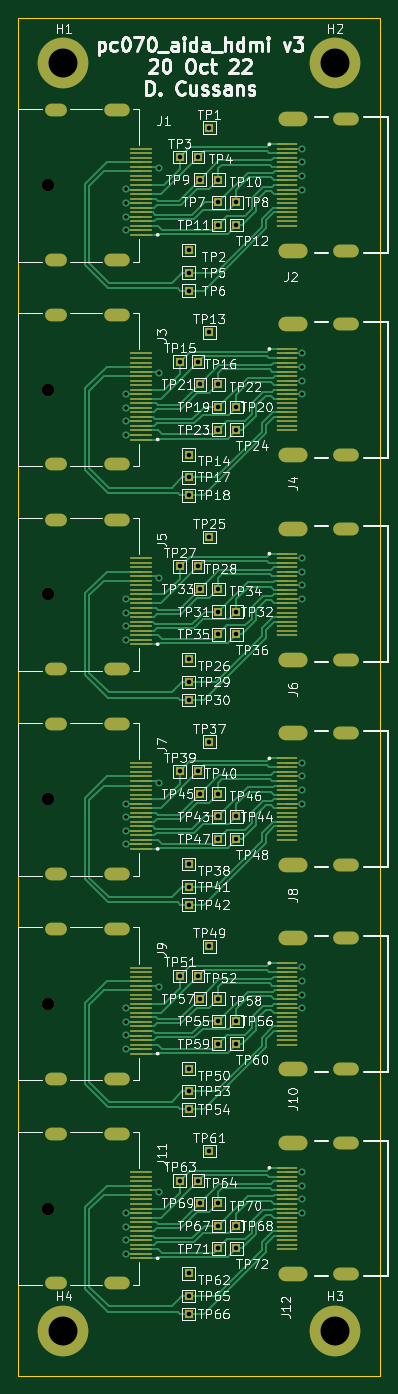
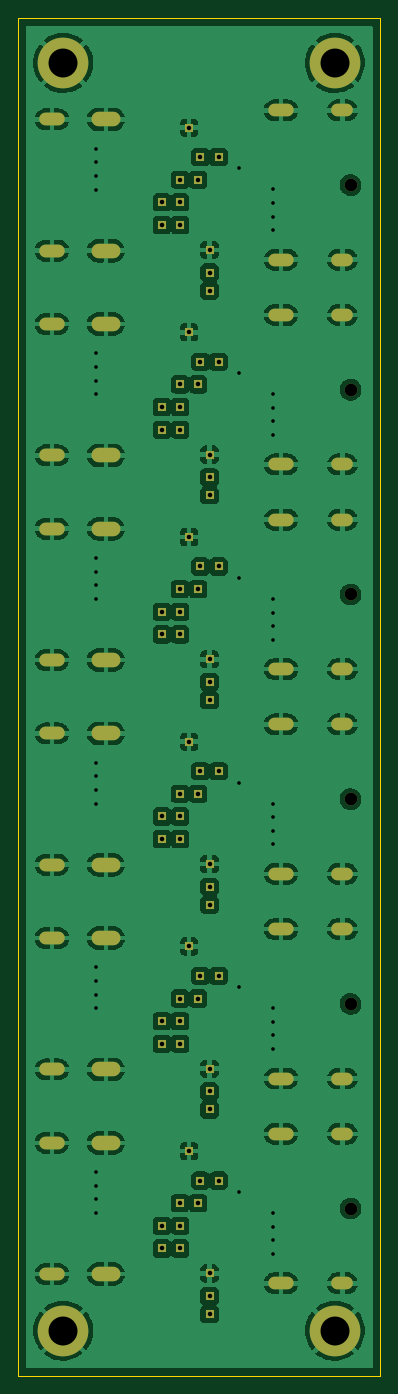
Circuit board: 13 layer files. Board 40.0 x 150.0 mm.
- bottom_copper: pc070_aida_hdmi_dp-B_Cu.gbr (260886 bytes)
- bottom_mask: pc070_aida_hdmi_dp-B_Mask.gbr (5898 bytes)
- paste: pc070_aida_hdmi_dp-B_Paste.gbr (475 bytes)
- bottom_silk: pc070_aida_hdmi_dp-B_Silkscreen.gbr (476 bytes)
- outline: pc070_aida_hdmi_dp-Edge_Cuts.gbr (705 bytes)
- top_copper: pc070_aida_hdmi_dp-F_Cu.gbr (66962 bytes)
- top_mask: pc070_aida_hdmi_dp-F_Mask.gbr (11783 bytes)
- paste: pc070_aida_hdmi_dp-F_Paste.gbr (6542 bytes)
- top_silk: pc070_aida_hdmi_dp-F_Silkscreen.gbr (112239 bytes)
- inner_copper: pc070_aida_hdmi_dp-In1_Cu.gbr (327762 bytes)
- inner_copper: pc070_aida_hdmi_dp-In2_Cu.gbr (327762 bytes)
- drill: pc070_aida_hdmi_dp-NPTH.drl (448 bytes)
- drill: pc070_aida_hdmi_dp-PTH.drl (4954 bytes)

=== bottom_copper: pc070_aida_hdmi_dp-B_Cu.gbr (260886 bytes, source omitted) ===
=== bottom_mask: pc070_aida_hdmi_dp-B_Mask.gbr (5898 bytes, source omitted) ===
=== paste: pc070_aida_hdmi_dp-B_Paste.gbr ===
%TF.GenerationSoftware,KiCad,Pcbnew,6.0.7-1.fc36*%
%TF.CreationDate,2022-07-28T15:58:56+01:00*%
%TF.ProjectId,pc070_aida_hdmi_dp,70633037-305f-4616-9964-615f68646d69,rev?*%
%TF.SameCoordinates,Original*%
%TF.FileFunction,Paste,Bot*%
%TF.FilePolarity,Positive*%
%FSLAX46Y46*%
G04 Gerber Fmt 4.6, Leading zero omitted, Abs format (unit mm)*
G04 Created by KiCad (PCBNEW 6.0.7-1.fc36) date 2022-07-28 15:58:56*
%MOMM*%
%LPD*%
G01*
G04 APERTURE LIST*
G04 APERTURE END LIST*
M02*

=== bottom_silk: pc070_aida_hdmi_dp-B_Silkscreen.gbr ===
%TF.GenerationSoftware,KiCad,Pcbnew,6.0.7-1.fc36*%
%TF.CreationDate,2022-07-28T15:58:56+01:00*%
%TF.ProjectId,pc070_aida_hdmi_dp,70633037-305f-4616-9964-615f68646d69,rev?*%
%TF.SameCoordinates,Original*%
%TF.FileFunction,Legend,Bot*%
%TF.FilePolarity,Positive*%
%FSLAX46Y46*%
G04 Gerber Fmt 4.6, Leading zero omitted, Abs format (unit mm)*
G04 Created by KiCad (PCBNEW 6.0.7-1.fc36) date 2022-07-28 15:58:56*
%MOMM*%
%LPD*%
G01*
G04 APERTURE LIST*
G04 APERTURE END LIST*
M02*

=== outline: pc070_aida_hdmi_dp-Edge_Cuts.gbr ===
%TF.GenerationSoftware,KiCad,Pcbnew,6.0.8-2.fc36*%
%TF.CreationDate,2022-10-20T17:48:42+01:00*%
%TF.ProjectId,pc070_aida_hdmi_dp,70633037-305f-4616-9964-615f68646d69,rev?*%
%TF.SameCoordinates,Original*%
%TF.FileFunction,Profile,NP*%
%FSLAX46Y46*%
G04 Gerber Fmt 4.6, Leading zero omitted, Abs format (unit mm)*
G04 Created by KiCad (PCBNEW 6.0.8-2.fc36) date 2022-10-20 17:48:42*
%MOMM*%
%LPD*%
G01*
G04 APERTURE LIST*
%TA.AperFunction,Profile*%
%ADD10C,0.100000*%
%TD*%
G04 APERTURE END LIST*
D10*
X110000000Y-190000000D02*
X70000000Y-190000000D01*
X110000000Y-40000000D02*
X110000000Y-190000000D01*
X70000000Y-40000000D02*
X110000000Y-40000000D01*
X70000000Y-190000000D02*
X70000000Y-40000000D01*
M02*

=== top_copper: pc070_aida_hdmi_dp-F_Cu.gbr (66962 bytes, source omitted) ===
=== top_mask: pc070_aida_hdmi_dp-F_Mask.gbr (11783 bytes, source omitted) ===
=== paste: pc070_aida_hdmi_dp-F_Paste.gbr ===
%TF.GenerationSoftware,KiCad,Pcbnew,6.0.8-2.fc36*%
%TF.CreationDate,2022-10-20T17:48:41+01:00*%
%TF.ProjectId,pc070_aida_hdmi_dp,70633037-305f-4616-9964-615f68646d69,rev?*%
%TF.SameCoordinates,Original*%
%TF.FileFunction,Paste,Top*%
%TF.FilePolarity,Positive*%
%FSLAX46Y46*%
G04 Gerber Fmt 4.6, Leading zero omitted, Abs format (unit mm)*
G04 Created by KiCad (PCBNEW 6.0.8-2.fc36) date 2022-10-20 17:48:41*
%MOMM*%
%LPD*%
G01*
G04 APERTURE LIST*
%ADD10R,2.400000X0.280000*%
%ADD11R,2.350000X0.280000*%
G04 APERTURE END LIST*
D10*
%TO.C,J1*%
X83560000Y-54485000D03*
X83560000Y-54985000D03*
X83560000Y-55485000D03*
X83560000Y-55985000D03*
X83560000Y-56485000D03*
X83560000Y-56985000D03*
X83560000Y-57485000D03*
X83560000Y-57985000D03*
X83560000Y-58485000D03*
X83560000Y-58985000D03*
X83560000Y-59485000D03*
X83560000Y-59985000D03*
X83560000Y-60485000D03*
X83560000Y-60985000D03*
X83560000Y-61485000D03*
X83560000Y-61985000D03*
X83560000Y-62485000D03*
X83560000Y-62985000D03*
X83560000Y-63485000D03*
X83560000Y-63985000D03*
%TD*%
D11*
%TO.C,J6*%
X99675000Y-99197000D03*
X99675000Y-99697000D03*
X99675000Y-100197000D03*
X99675000Y-100697000D03*
X99675000Y-101197000D03*
X99675000Y-101697000D03*
X99675000Y-102197000D03*
X99675000Y-102697000D03*
X99675000Y-103197000D03*
X99675000Y-103697000D03*
X99675000Y-104197000D03*
X99675000Y-104697000D03*
X99675000Y-105197000D03*
X99675000Y-105697000D03*
X99675000Y-106197000D03*
X99675000Y-106697000D03*
X99675000Y-107197000D03*
X99675000Y-107697000D03*
X99675000Y-108197000D03*
%TD*%
%TO.C,J8*%
X99675000Y-121803000D03*
X99675000Y-122303000D03*
X99675000Y-122803000D03*
X99675000Y-123303000D03*
X99675000Y-123803000D03*
X99675000Y-124303000D03*
X99675000Y-124803000D03*
X99675000Y-125303000D03*
X99675000Y-125803000D03*
X99675000Y-126303000D03*
X99675000Y-126803000D03*
X99675000Y-127303000D03*
X99675000Y-127803000D03*
X99675000Y-128303000D03*
X99675000Y-128803000D03*
X99675000Y-129303000D03*
X99675000Y-129803000D03*
X99675000Y-130303000D03*
X99675000Y-130803000D03*
%TD*%
D10*
%TO.C,J7*%
X83560000Y-131803000D03*
X83560000Y-131303000D03*
X83560000Y-130803000D03*
X83560000Y-130303000D03*
X83560000Y-129803000D03*
X83560000Y-129303000D03*
X83560000Y-128803000D03*
X83560000Y-128303000D03*
X83560000Y-127803000D03*
X83560000Y-127303000D03*
X83560000Y-126803000D03*
X83560000Y-126303000D03*
X83560000Y-125803000D03*
X83560000Y-125303000D03*
X83560000Y-124803000D03*
X83560000Y-124303000D03*
X83560000Y-123803000D03*
X83560000Y-123303000D03*
X83560000Y-122803000D03*
X83560000Y-122303000D03*
%TD*%
D11*
%TO.C,J2*%
X99675000Y-53985000D03*
X99675000Y-54485000D03*
X99675000Y-54985000D03*
X99675000Y-55485000D03*
X99675000Y-55985000D03*
X99675000Y-56485000D03*
X99675000Y-56985000D03*
X99675000Y-57485000D03*
X99675000Y-57985000D03*
X99675000Y-58485000D03*
X99675000Y-58985000D03*
X99675000Y-59485000D03*
X99675000Y-59985000D03*
X99675000Y-60485000D03*
X99675000Y-60985000D03*
X99675000Y-61485000D03*
X99675000Y-61985000D03*
X99675000Y-62485000D03*
X99675000Y-62985000D03*
%TD*%
D10*
%TO.C,J9*%
X83560000Y-154409000D03*
X83560000Y-153909000D03*
X83560000Y-153409000D03*
X83560000Y-152909000D03*
X83560000Y-152409000D03*
X83560000Y-151909000D03*
X83560000Y-151409000D03*
X83560000Y-150909000D03*
X83560000Y-150409000D03*
X83560000Y-149909000D03*
X83560000Y-149409000D03*
X83560000Y-148909000D03*
X83560000Y-148409000D03*
X83560000Y-147909000D03*
X83560000Y-147409000D03*
X83560000Y-146909000D03*
X83560000Y-146409000D03*
X83560000Y-145909000D03*
X83560000Y-145409000D03*
X83560000Y-144909000D03*
%TD*%
D11*
%TO.C,J4*%
X99675000Y-76591000D03*
X99675000Y-77091000D03*
X99675000Y-77591000D03*
X99675000Y-78091000D03*
X99675000Y-78591000D03*
X99675000Y-79091000D03*
X99675000Y-79591000D03*
X99675000Y-80091000D03*
X99675000Y-80591000D03*
X99675000Y-81091000D03*
X99675000Y-81591000D03*
X99675000Y-82091000D03*
X99675000Y-82591000D03*
X99675000Y-83091000D03*
X99675000Y-83591000D03*
X99675000Y-84091000D03*
X99675000Y-84591000D03*
X99675000Y-85091000D03*
X99675000Y-85591000D03*
%TD*%
%TO.C,J10*%
X99675000Y-144409000D03*
X99675000Y-144909000D03*
X99675000Y-145409000D03*
X99675000Y-145909000D03*
X99675000Y-146409000D03*
X99675000Y-146909000D03*
X99675000Y-147409000D03*
X99675000Y-147909000D03*
X99675000Y-148409000D03*
X99675000Y-148909000D03*
X99675000Y-149409000D03*
X99675000Y-149909000D03*
X99675000Y-150409000D03*
X99675000Y-150909000D03*
X99675000Y-151409000D03*
X99675000Y-151909000D03*
X99675000Y-152409000D03*
X99675000Y-152909000D03*
X99675000Y-153409000D03*
%TD*%
%TO.C,J12*%
X99675000Y-167015000D03*
X99675000Y-167515000D03*
X99675000Y-168015000D03*
X99675000Y-168515000D03*
X99675000Y-169015000D03*
X99675000Y-169515000D03*
X99675000Y-170015000D03*
X99675000Y-170515000D03*
X99675000Y-171015000D03*
X99675000Y-171515000D03*
X99675000Y-172015000D03*
X99675000Y-172515000D03*
X99675000Y-173015000D03*
X99675000Y-173515000D03*
X99675000Y-174015000D03*
X99675000Y-174515000D03*
X99675000Y-175015000D03*
X99675000Y-175515000D03*
X99675000Y-176015000D03*
%TD*%
D10*
%TO.C,J3*%
X83560000Y-86591000D03*
X83560000Y-86091000D03*
X83560000Y-85591000D03*
X83560000Y-85091000D03*
X83560000Y-84591000D03*
X83560000Y-84091000D03*
X83560000Y-83591000D03*
X83560000Y-83091000D03*
X83560000Y-82591000D03*
X83560000Y-82091000D03*
X83560000Y-81591000D03*
X83560000Y-81091000D03*
X83560000Y-80591000D03*
X83560000Y-80091000D03*
X83560000Y-79591000D03*
X83560000Y-79091000D03*
X83560000Y-78591000D03*
X83560000Y-78091000D03*
X83560000Y-77591000D03*
X83560000Y-77091000D03*
%TD*%
%TO.C,J5*%
X83560000Y-109197000D03*
X83560000Y-108697000D03*
X83560000Y-108197000D03*
X83560000Y-107697000D03*
X83560000Y-107197000D03*
X83560000Y-106697000D03*
X83560000Y-106197000D03*
X83560000Y-105697000D03*
X83560000Y-105197000D03*
X83560000Y-104697000D03*
X83560000Y-104197000D03*
X83560000Y-103697000D03*
X83560000Y-103197000D03*
X83560000Y-102697000D03*
X83560000Y-102197000D03*
X83560000Y-101697000D03*
X83560000Y-101197000D03*
X83560000Y-100697000D03*
X83560000Y-100197000D03*
X83560000Y-99697000D03*
%TD*%
%TO.C,J11*%
X83560000Y-177015000D03*
X83560000Y-176515000D03*
X83560000Y-176015000D03*
X83560000Y-175515000D03*
X83560000Y-175015000D03*
X83560000Y-174515000D03*
X83560000Y-174015000D03*
X83560000Y-173515000D03*
X83560000Y-173015000D03*
X83560000Y-172515000D03*
X83560000Y-172015000D03*
X83560000Y-171515000D03*
X83560000Y-171015000D03*
X83560000Y-170515000D03*
X83560000Y-170015000D03*
X83560000Y-169515000D03*
X83560000Y-169015000D03*
X83560000Y-168515000D03*
X83560000Y-168015000D03*
X83560000Y-167515000D03*
%TD*%
M02*

=== top_silk: pc070_aida_hdmi_dp-F_Silkscreen.gbr (112239 bytes, source omitted) ===
=== inner_copper: pc070_aida_hdmi_dp-In1_Cu.gbr (327762 bytes, source omitted) ===
=== inner_copper: pc070_aida_hdmi_dp-In2_Cu.gbr (327762 bytes, source omitted) ===
=== drill: pc070_aida_hdmi_dp-NPTH.drl ===
M48
; DRILL file {KiCad 6.0.8-2.fc36} date Thu 20 Oct 2022 17:48:18 BST
; FORMAT={-:-/ absolute / metric / decimal}
; #@! TF.CreationDate,2022-10-20T17:48:18+01:00
; #@! TF.GenerationSoftware,Kicad,Pcbnew,6.0.8-2.fc36
; #@! TF.FileFunction,NonPlated,1,2,NPTH
FMAT,2
METRIC
; #@! TA.AperFunction,NonPlated,NPTH,ComponentDrill
T1C1.400
%
G90
G05
T1
X73.28Y-58.485
X73.28Y-81.091
X73.28Y-103.697
X73.28Y-126.303
X73.28Y-148.909
X73.28Y-171.515
T0
M30

=== drill: pc070_aida_hdmi_dp-PTH.drl ===
M48
; DRILL file {KiCad 6.0.8-2.fc36} date Thu 20 Oct 2022 17:48:18 BST
; FORMAT={-:-/ absolute / metric / decimal}
; #@! TF.CreationDate,2022-10-20T17:48:18+01:00
; #@! TF.GenerationSoftware,Kicad,Pcbnew,6.0.8-2.fc36
; #@! TF.FileFunction,Plated,1,2,PTH
FMAT,2
METRIC
; #@! TA.AperFunction,Plated,PTH,ViaDrill
T1C0.400
; #@! TA.AperFunction,Plated,PTH,ComponentDrill
T2C0.500
; #@! TA.AperFunction,Plated,PTH,ComponentDrill
T3C0.800
; #@! TA.AperFunction,Plated,PTH,ComponentDrill
T4C0.900
; #@! TA.AperFunction,Plated,PTH,ComponentDrill
T5C3.200
%
G90
G05
T1
X81.864Y-60.509
X81.864Y-83.115
X81.864Y-105.721
X81.864Y-128.327
X81.864Y-150.933
X81.864Y-173.539
X81.87Y-61.971
X81.87Y-84.577
X81.87Y-107.183
X81.87Y-129.789
X81.87Y-152.395
X81.87Y-175.001
X81.873Y-58.975
X81.873Y-81.581
X81.873Y-104.187
X81.873Y-126.793
X81.873Y-149.399
X81.873Y-172.005
X81.878Y-63.482
X81.878Y-86.088
X81.878Y-108.694
X81.878Y-131.3
X81.878Y-153.906
X81.878Y-176.512
X85.6Y-56.65
X85.6Y-79.256
X85.6Y-101.862
X85.6Y-124.468
X85.6Y-147.074
X85.6Y-169.68
X101.333Y-58.99
X101.333Y-81.596
X101.333Y-104.202
X101.333Y-126.808
X101.333Y-149.414
X101.333Y-172.02
X101.335Y-57.478
X101.335Y-80.084
X101.335Y-102.69
X101.335Y-125.296
X101.335Y-147.902
X101.335Y-170.508
X101.341Y-55.969
X101.341Y-78.575
X101.341Y-101.181
X101.341Y-123.787
X101.341Y-146.393
X101.341Y-168.999
X101.343Y-54.466
X101.343Y-77.072
X101.343Y-99.678
X101.343Y-122.284
X101.343Y-144.89
X101.343Y-167.496
T2
X87.85Y-55.4
X87.85Y-78.006
X87.85Y-100.612
X87.85Y-123.218
X87.85Y-145.824
X87.85Y-168.43
X88.85Y-65.65
X88.85Y-68.15
X88.85Y-70.15
X88.85Y-88.256
X88.85Y-90.756
X88.85Y-92.756
X88.85Y-110.862
X88.85Y-113.362
X88.85Y-115.362
X88.85Y-133.468
X88.85Y-135.968
X88.85Y-137.968
X88.85Y-156.074
X88.85Y-158.574
X88.85Y-160.574
X88.85Y-178.68
X88.85Y-181.18
X88.85Y-183.18
X89.85Y-55.4
X89.85Y-78.006
X89.85Y-100.612
X89.85Y-123.218
X89.85Y-145.824
X89.85Y-168.43
X90.1Y-57.9
X90.1Y-80.506
X90.1Y-103.112
X90.1Y-125.718
X90.1Y-148.324
X90.1Y-170.93
X91.1Y-52.15
X91.1Y-74.756
X91.1Y-97.362
X91.1Y-119.968
X91.1Y-142.574
X91.1Y-165.18
X92.1Y-57.9
X92.1Y-60.4
X92.1Y-62.9
X92.1Y-80.506
X92.1Y-83.006
X92.1Y-85.506
X92.1Y-103.112
X92.1Y-105.612
X92.1Y-108.112
X92.1Y-125.718
X92.1Y-128.218
X92.1Y-130.718
X92.1Y-148.324
X92.1Y-150.824
X92.1Y-153.324
X92.1Y-170.93
X92.1Y-173.43
X92.1Y-175.93
X94.1Y-60.4
X94.1Y-62.9
X94.1Y-83.006
X94.1Y-85.506
X94.1Y-105.612
X94.1Y-108.112
X94.1Y-128.218
X94.1Y-130.718
X94.1Y-150.824
X94.1Y-153.324
X94.1Y-173.43
X94.1Y-175.93
T5
X75.0Y-45.0
X75.0Y-185.0
X105.0Y-45.0
X105.0Y-185.0
T3
G00X74.63Y-50.235
M15
G01X73.73Y-50.235
M16
G05
G00X74.63Y-66.735
M15
G01X73.73Y-66.735
M16
G05
G00X74.63Y-72.841
M15
G01X73.73Y-72.841
M16
G05
G00X74.63Y-89.341
M15
G01X73.73Y-89.341
M16
G05
G00X74.63Y-95.447
M15
G01X73.73Y-95.447
M16
G05
G00X74.63Y-111.947
M15
G01X73.73Y-111.947
M16
G05
G00X74.63Y-118.053
M15
G01X73.73Y-118.053
M16
G05
G00X74.63Y-134.553
M15
G01X73.73Y-134.553
M16
G05
G00X74.63Y-140.659
M15
G01X73.73Y-140.659
M16
G05
G00X74.63Y-157.159
M15
G01X73.73Y-157.159
M16
G05
G00X74.63Y-163.265
M15
G01X73.73Y-163.265
M16
G05
G00X74.63Y-179.765
M15
G01X73.73Y-179.765
M16
G05
G00X81.66Y-50.235
M15
G01X80.26Y-50.235
M16
G05
G00X81.66Y-66.735
M15
G01X80.26Y-66.735
M16
G05
G00X81.66Y-72.841
M15
G01X80.26Y-72.841
M16
G05
G00X81.66Y-89.341
M15
G01X80.26Y-89.341
M16
G05
G00X81.66Y-95.447
M15
G01X80.26Y-95.447
M16
G05
G00X81.66Y-111.947
M15
G01X80.26Y-111.947
M16
G05
G00X81.66Y-118.053
M15
G01X80.26Y-118.053
M16
G05
G00X81.66Y-134.553
M15
G01X80.26Y-134.553
M16
G05
G00X81.66Y-140.659
M15
G01X80.26Y-140.659
M16
G05
G00X81.66Y-157.159
M15
G01X80.26Y-157.159
M16
G05
G00X81.66Y-163.265
M15
G01X80.26Y-163.265
M16
G05
G00X81.66Y-179.765
M15
G01X80.26Y-179.765
M16
G05
T4
G00X99.4Y-51.235
M15
G01X101.2Y-51.235
M16
G05
G00X99.4Y-65.735
M15
G01X101.2Y-65.735
M16
G05
G00X99.4Y-73.841
M15
G01X101.2Y-73.841
M16
G05
G00X99.4Y-88.341
M15
G01X101.2Y-88.341
M16
G05
G00X99.4Y-96.447
M15
G01X101.2Y-96.447
M16
G05
G00X99.4Y-110.947
M15
G01X101.2Y-110.947
M16
G05
G00X99.4Y-119.053
M15
G01X101.2Y-119.053
M16
G05
G00X99.4Y-133.553
M15
G01X101.2Y-133.553
M16
G05
G00X99.4Y-141.659
M15
G01X101.2Y-141.659
M16
G05
G00X99.4Y-156.159
M15
G01X101.2Y-156.159
M16
G05
G00X99.4Y-164.265
M15
G01X101.2Y-164.265
M16
G05
G00X99.4Y-178.765
M15
G01X101.2Y-178.765
M16
G05
G00X105.66Y-51.235
M15
G01X106.86Y-51.235
M16
G05
G00X105.66Y-65.735
M15
G01X106.86Y-65.735
M16
G05
G00X105.66Y-73.841
M15
G01X106.86Y-73.841
M16
G05
G00X105.66Y-88.341
M15
G01X106.86Y-88.341
M16
G05
G00X105.66Y-96.447
M15
G01X106.86Y-96.447
M16
G05
G00X105.66Y-110.947
M15
G01X106.86Y-110.947
M16
G05
G00X105.66Y-119.053
M15
G01X106.86Y-119.053
M16
G05
G00X105.66Y-133.553
M15
G01X106.86Y-133.553
M16
G05
G00X105.66Y-141.659
M15
G01X106.86Y-141.659
M16
G05
G00X105.66Y-156.159
M15
G01X106.86Y-156.159
M16
G05
G00X105.66Y-164.265
M15
G01X106.86Y-164.265
M16
G05
G00X105.66Y-178.765
M15
G01X106.86Y-178.765
M16
G05
T0
M30
